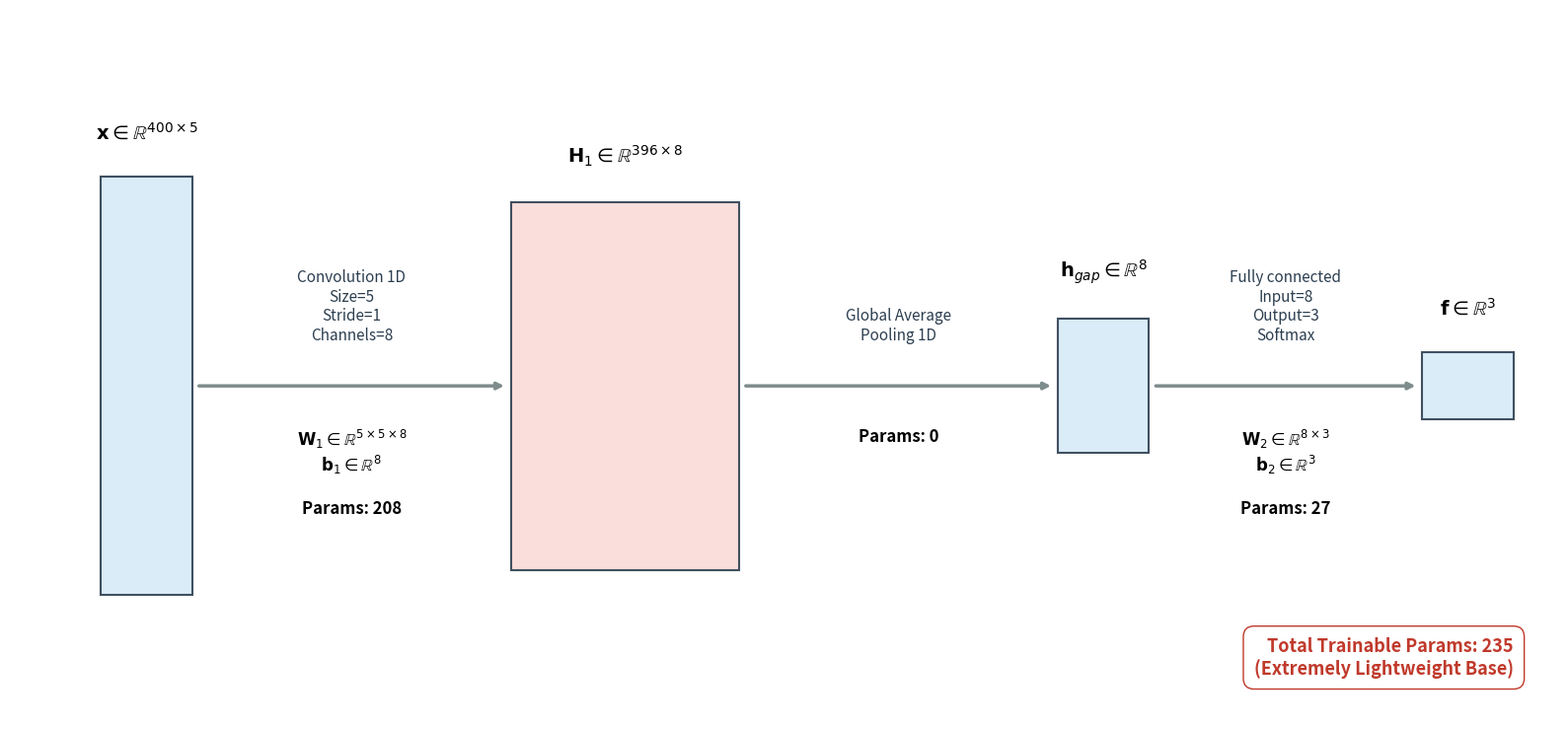

Recreate this plot in Python.
import matplotlib.pyplot as plt
import matplotlib.patches as patches

# ================= 1. 畫布設定 =================
fig, ax = plt.subplots(figsize=(16, 7.5), dpi=300)
ax.axis('off')  # 關閉座標軸

# 顏色設定
color_vector = '#D6EAF8'  # 淺藍色 (1D Vector)
color_map = '#FADBD8'     # 淺粉橘色 (2D Feature Map)

# ================= 2. 繪圖輔助函數 =================
def draw_box(ax, x, y, width, height, color, title):
    """畫出代表張量 (Tensor) 的矩形方塊"""
    rect = patches.Rectangle((x, y), width, height, linewidth=1.5, 
                             edgecolor='#2C3E50', facecolor=color, alpha=0.9)
    ax.add_patch(rect)
    # 頂部張量維度標示 (拉高距離避免重疊)
    ax.text(x + width/2, y + height + 0.4, title, 
            ha='center', va='bottom', fontsize=14, fontweight='bold')

def draw_operation_with_arrow(ax, x_start, x_end, y_center, top_text, bottom_text):
    """畫出帶有箭頭的層級連接線，以及上下方的參數說明"""
    # 畫出帶有三角形箭頭的實線
    ax.annotate('', xy=(x_end, y_center), xytext=(x_start, y_center),
                arrowprops=dict(arrowstyle='-|>', lw=2.5, color='#7F8C8D', shrinkA=5, shrinkB=5))
    
    mid_x = (x_start + x_end) / 2
    # 上方說明文字 (加上白色半透明底框防遮擋)
    ax.text(mid_x, y_center + 0.5, top_text, 
            ha='center', va='bottom', fontsize=11, fontstyle='italic', color='#2C3E50',
            bbox=dict(facecolor='white', edgecolor='none', alpha=0.8, pad=2))
    
    # 下方參數矩陣說明
    ax.text(mid_x, y_center - 0.5, bottom_text, 
            ha='center', va='top', fontsize=12, fontweight='bold', color='black',
            bbox=dict(facecolor='white', edgecolor='none', alpha=0.8, pad=2))

# ================= 3. 繪製各層架構 (加寬間距) =================

y_c = 4.0 # 設定所有箭頭與方塊的垂直中心基準線

# --- [Layer 0: Input] ---
draw_box(ax, x=0, y=1.5, width=1.0, height=5.0, color=color_vector, 
         title=r"$\mathbf{x} \in \mathbb{R}^{400 \times 5}$")

# 箭頭 1: Conv1D
draw_operation_with_arrow(ax, x_start=1.0, x_end=4.5, y_center=y_c, 
               top_text="Convolution 1D\nSize=5\nStride=1\nChannels=8",
               bottom_text=r"$\mathbf{W}_1 \in \mathbb{R}^{5 \times 5 \times 8}$" + "\n" + 
                           r"$\mathbf{b}_1 \in \mathbb{R}^8$" + "\n\n" + 
                           "Params: 208")

# --- [Layer 1: Conv1D Output] ---
draw_box(ax, x=4.5, y=1.8, width=2.5, height=4.4, color=color_map, 
         title=r"$\mathbf{H}_1 \in \mathbb{R}^{396 \times 8}$")

# 箭頭 2: Global Average Pooling
draw_operation_with_arrow(ax, x_start=7.0, x_end=10.5, y_center=y_c, 
               top_text="Global Average\nPooling 1D",
               bottom_text="Params: 0")

# --- [Layer 2: GAP Output] ---
draw_box(ax, x=10.5, y=3.2, width=1.0, height=1.6, color=color_vector, 
         title=r"$\mathbf{h}_{gap} \in \mathbb{R}^8$")

# 箭頭 3: Dense
draw_operation_with_arrow(ax, x_start=11.5, x_end=14.5, y_center=y_c, 
               top_text="Fully connected\nInput=8\nOutput=3\nSoftmax",
               bottom_text=r"$\mathbf{W}_2 \in \mathbb{R}^{8 \times 3}$" + "\n" + 
                           r"$\mathbf{b}_2 \in \mathbb{R}^3$" + "\n\n" + 
                           "Params: 27")

# --- [Layer 3: Final Output] ---
draw_box(ax, x=14.5, y=3.6, width=1.0, height=0.8, color=color_vector, 
         title=r"$\mathbf{f} \in \mathbb{R}^3$")

# ================= 4. 圖表總結與存檔 =================
total_params_text = "Total Trainable Params: 235\n(Extremely Lightweight Base)"
ax.text(15.5, 0.5, total_params_text, ha='right', va='bottom', 
        fontsize=13, fontweight='bold', color='#C0392B',
        bbox=dict(facecolor='white', edgecolor='#C0392B', boxstyle='round,pad=0.6'))

ax.set_xlim(-1, 16)
ax.set_ylim(0, 8.5)

plt.tight_layout()
plt.savefig("Lightweight_1DCNN_Fixed.png", dpi=300, bbox_inches='tight')
print("📊 完美修正！帶箭頭與排版對齊的圖表已儲存為 Lightweight_1DCNN_Fixed.png")

plt.show()
